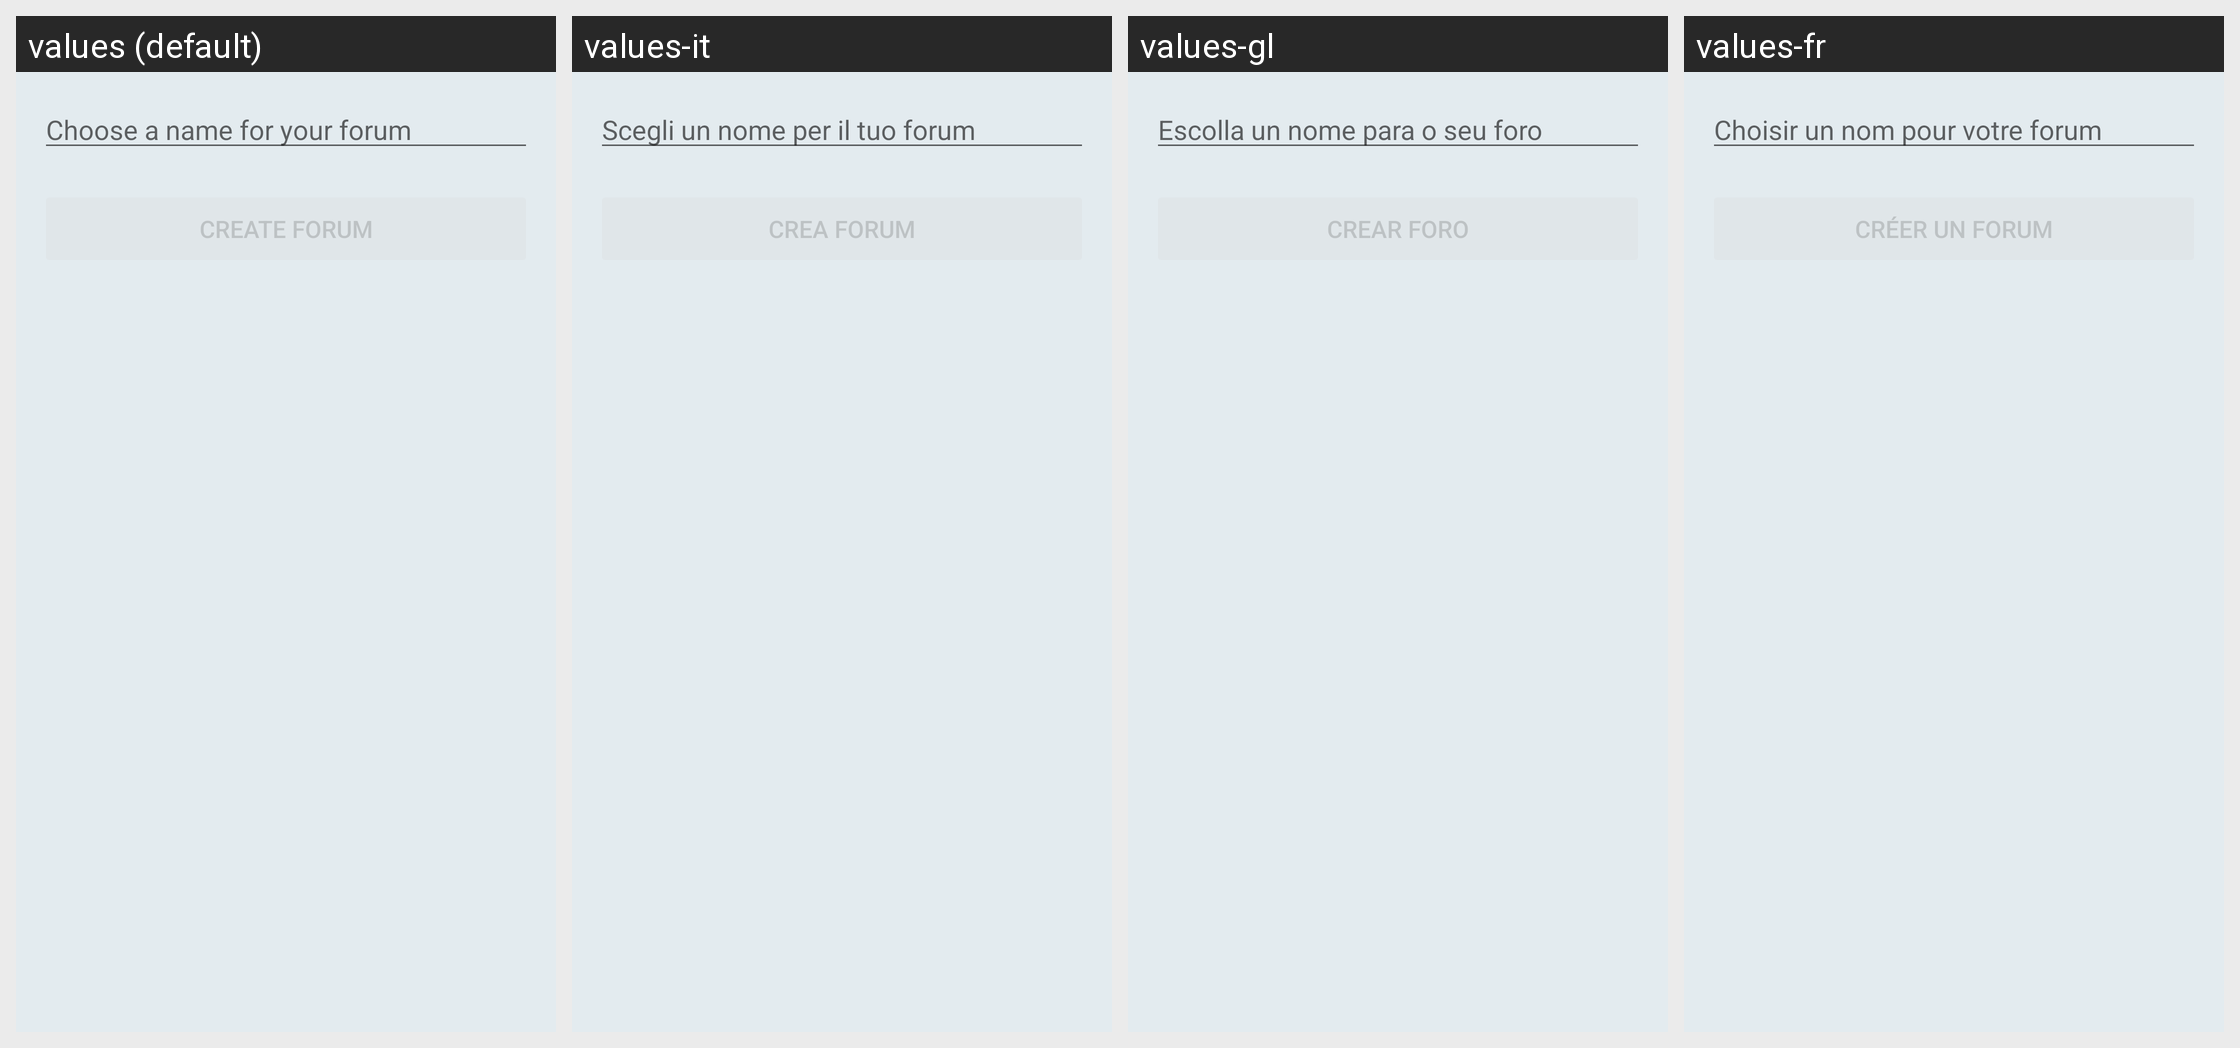

Here is an Android app screen in its default locale and in the app's own translations. Write out the translated-string differences for the strings that appear on this screen.
Android screen res/layout/activity_create_forum.xml rendered under 4 locales, left to right: values (default), values-it, values-gl, values-fr. Device: Nexus 5 (rendered at 1080×1920; each locale shown at half size, 540×960, under a caption strip naming it); theme BriarTheme.
Other locales in the repository, not shown: values-af, values-am, values-ar, values-ast, values-az, values-be, values-bg, values-bn, values-br, values-bs, values-ca, values-cs, values-da, values-de, values-el, values-en-rIN, values-en-rXC, values-es, values-es-rUS, values-et, values-eu, values-fa, values-fi, values-fr-rCA, values-gu, values-he, values-hi, values-hr, values-hu, values-hy, values-in, values-is, values-iw, values-ja, values-ka, values-kk, values-km, values-kn, values-ko, values-ky, values-lo, values-lt, values-lv, values-mk, values-ml, values-mn, values-mr, values-ms, values-my, values-nb, values-ne, values-nl, values-oc, values-pa, values-pl, values-pt, values-pt-rBR, values-pt-rPT, values-ro, values-ru, values-si, values-sk, values-sl, values-sq, values-sr, values-sv, values-sw, values-ta, values-te, values-th, values-tl, values-tr, values-uk, values-ur, values-uz, values-vi, values-zh-rCN, values-zh-rHK, values-zh-rTW, values-zu.
Strings drawn on this screen, with the default value and each locale's value (text and hints the layout hard-codes, and strings that could not be matched under every locale, appear in the picture but are not listed):

choose_forum_hint
  values: Choose a name for your forum
  values-it: Scegli un nome per il tuo forum
  values-gl: Escolla un nome para o seu foro
  values-fr: Choisir un nom pour votre forum

create_forum_button
  values: Create Forum
  values-it: Crea Forum
  values-gl: Crear Foro
  values-fr: Créer un forum
